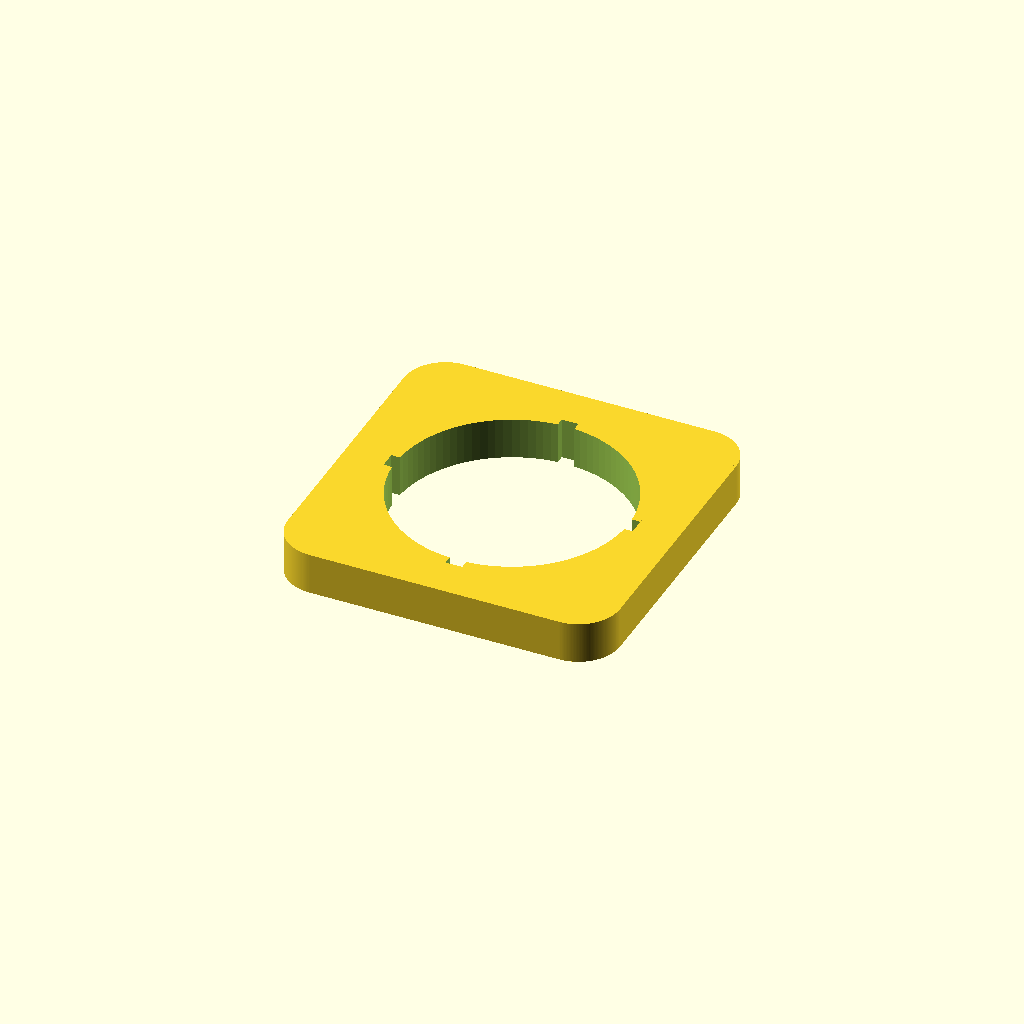
Cell 1 — every parameter at its default value.
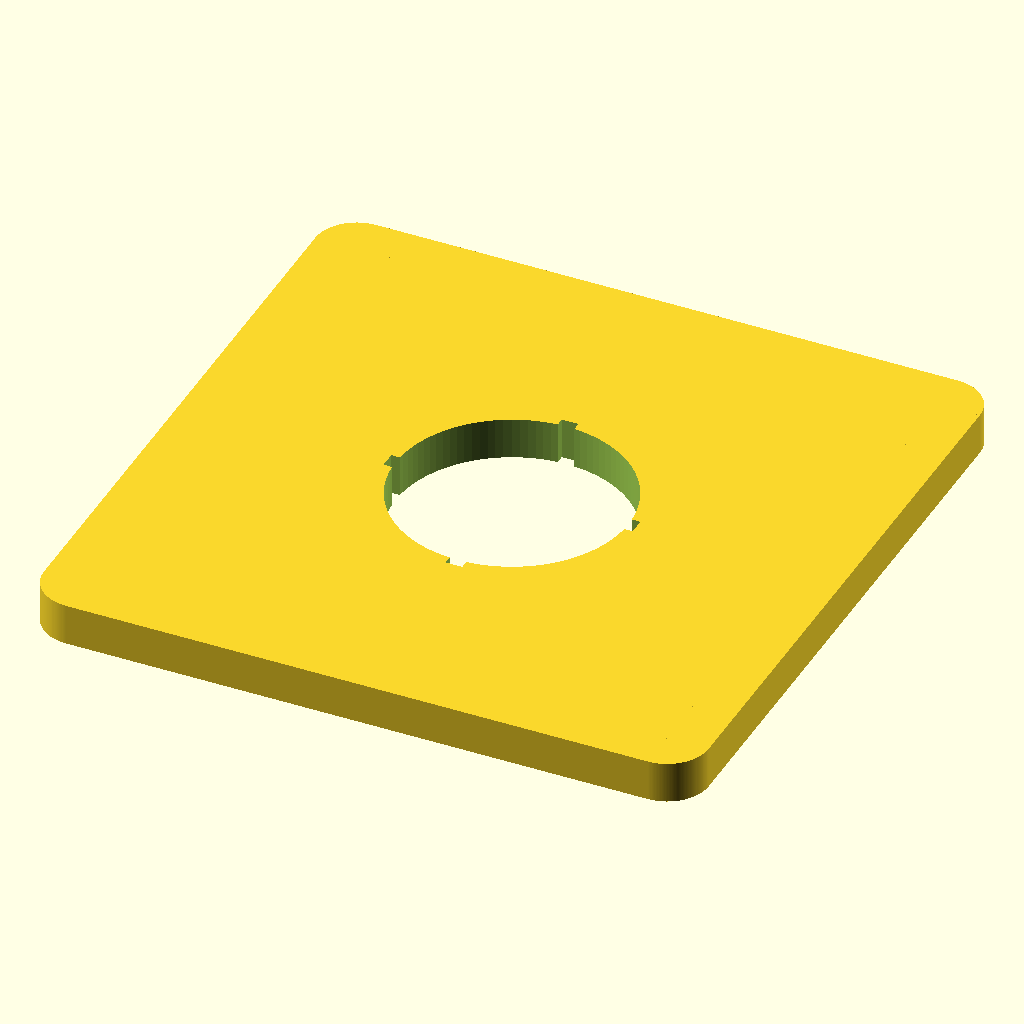
Cell 2: the same model with s = 80.
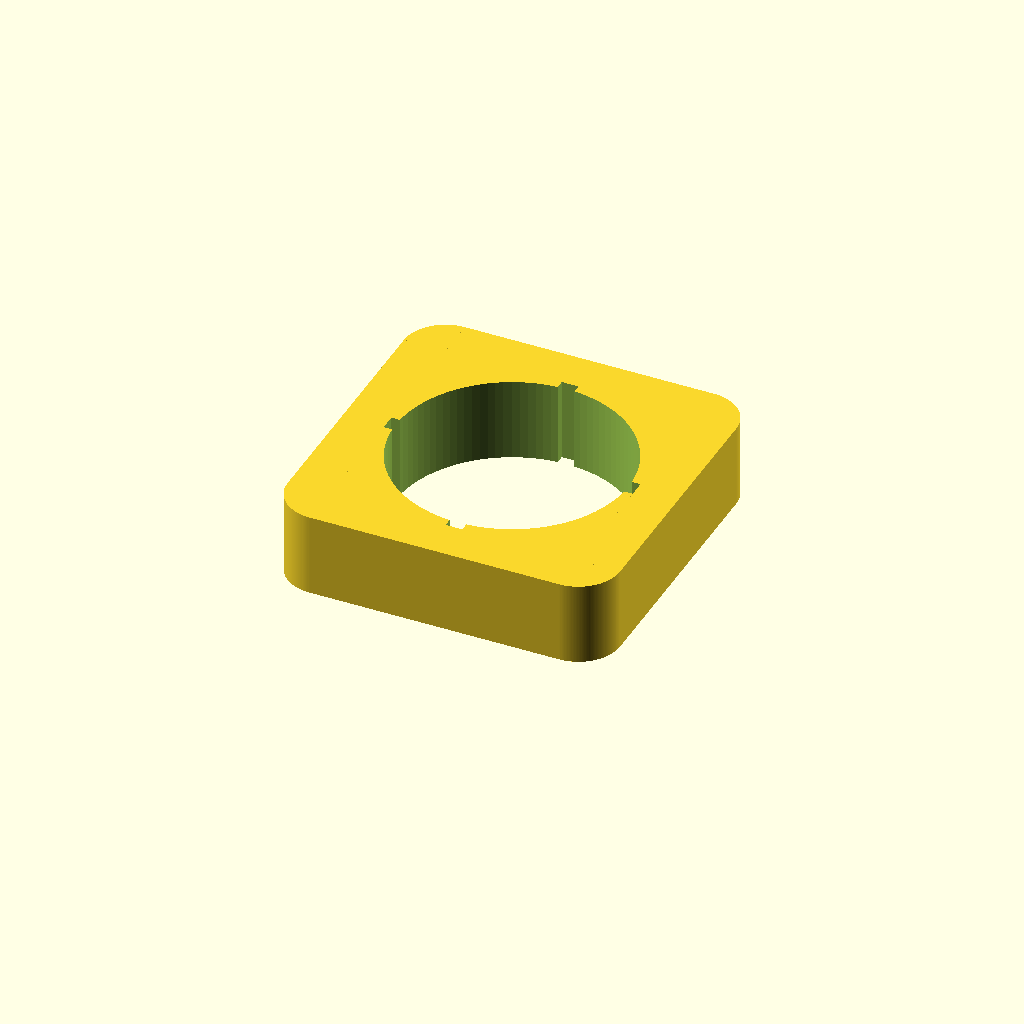
Cell 3: the same model with h = 10.
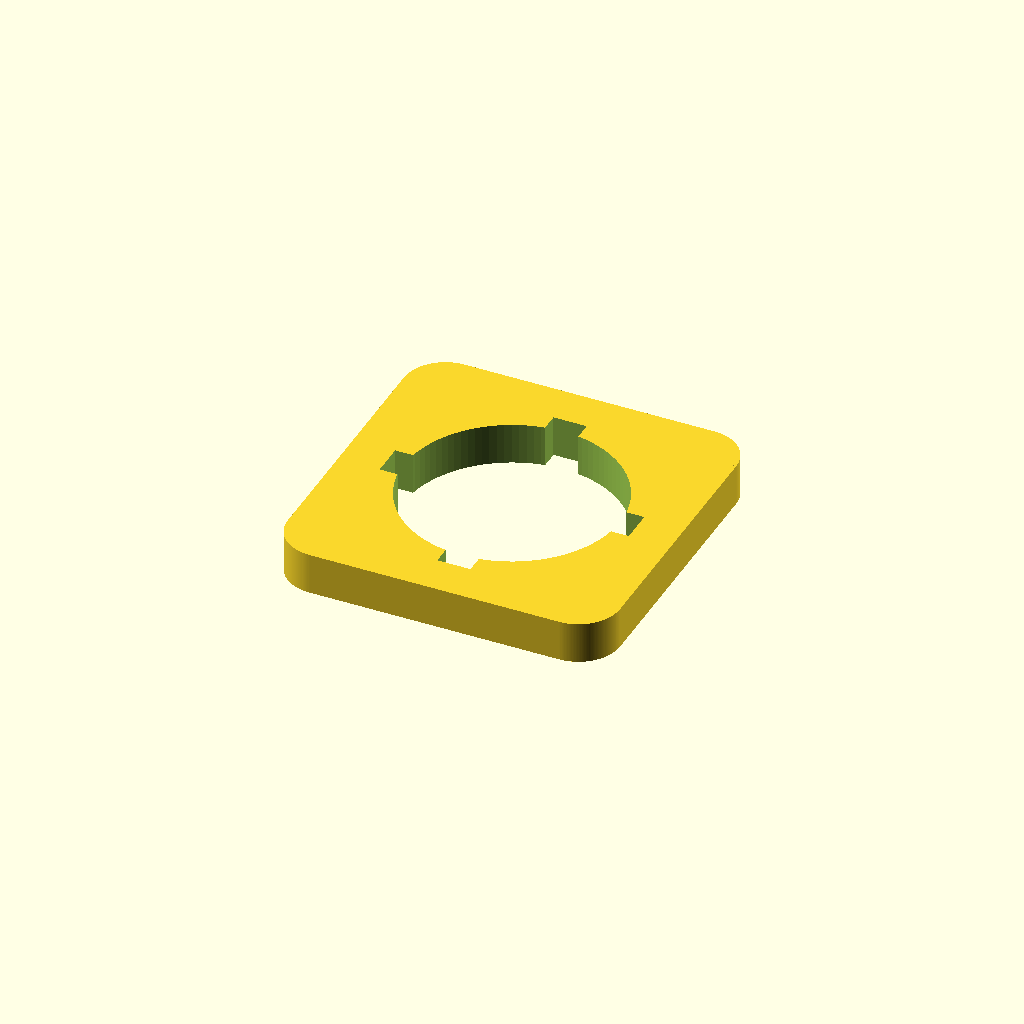
Cell 4: the same model with l = 4.
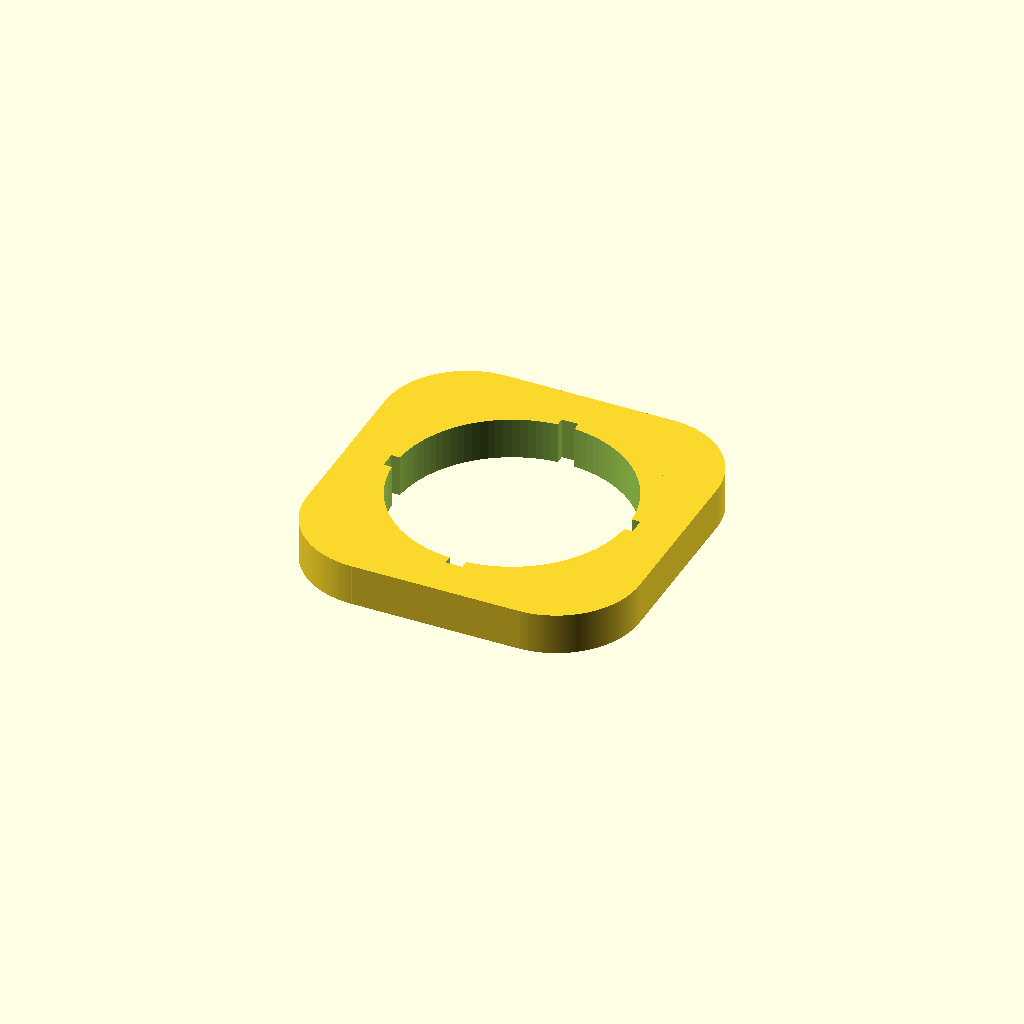
Cell 5: r = 10 (everything else at default).
All cells are drawn from one camera (rotation 55°, 0°, 25°, orthographic, colour scheme Cornfield), so only the parameter changes between them.
The OpenSCAD source (openscad/tests/Calibration/OLD/size.scad):
use <../../lib.scad>
$fn=100;
s=40;
h=5;
l=2;
r=5;
is=30;

difference(){
    union(){
        translate([-s/2,-s/2,0])
        rcube(s,s,h,r);
        
    }
    //---------------------------
    
        translate([-is/2,-l/2,-.1])
        scube(is,l,h+1);
        translate([-l/2, -is/2,-.1])
        scube(l,is,h+1);
    
        translate([0,0,-.1])
        cylinder(d=is-l, h=h+1);
}
Customizer parameters (derived from the source; name, type, default, range or options):
s: number, default 40
h: number, default 5
l: number, default 2
r: number, default 5
is: number, default 30
